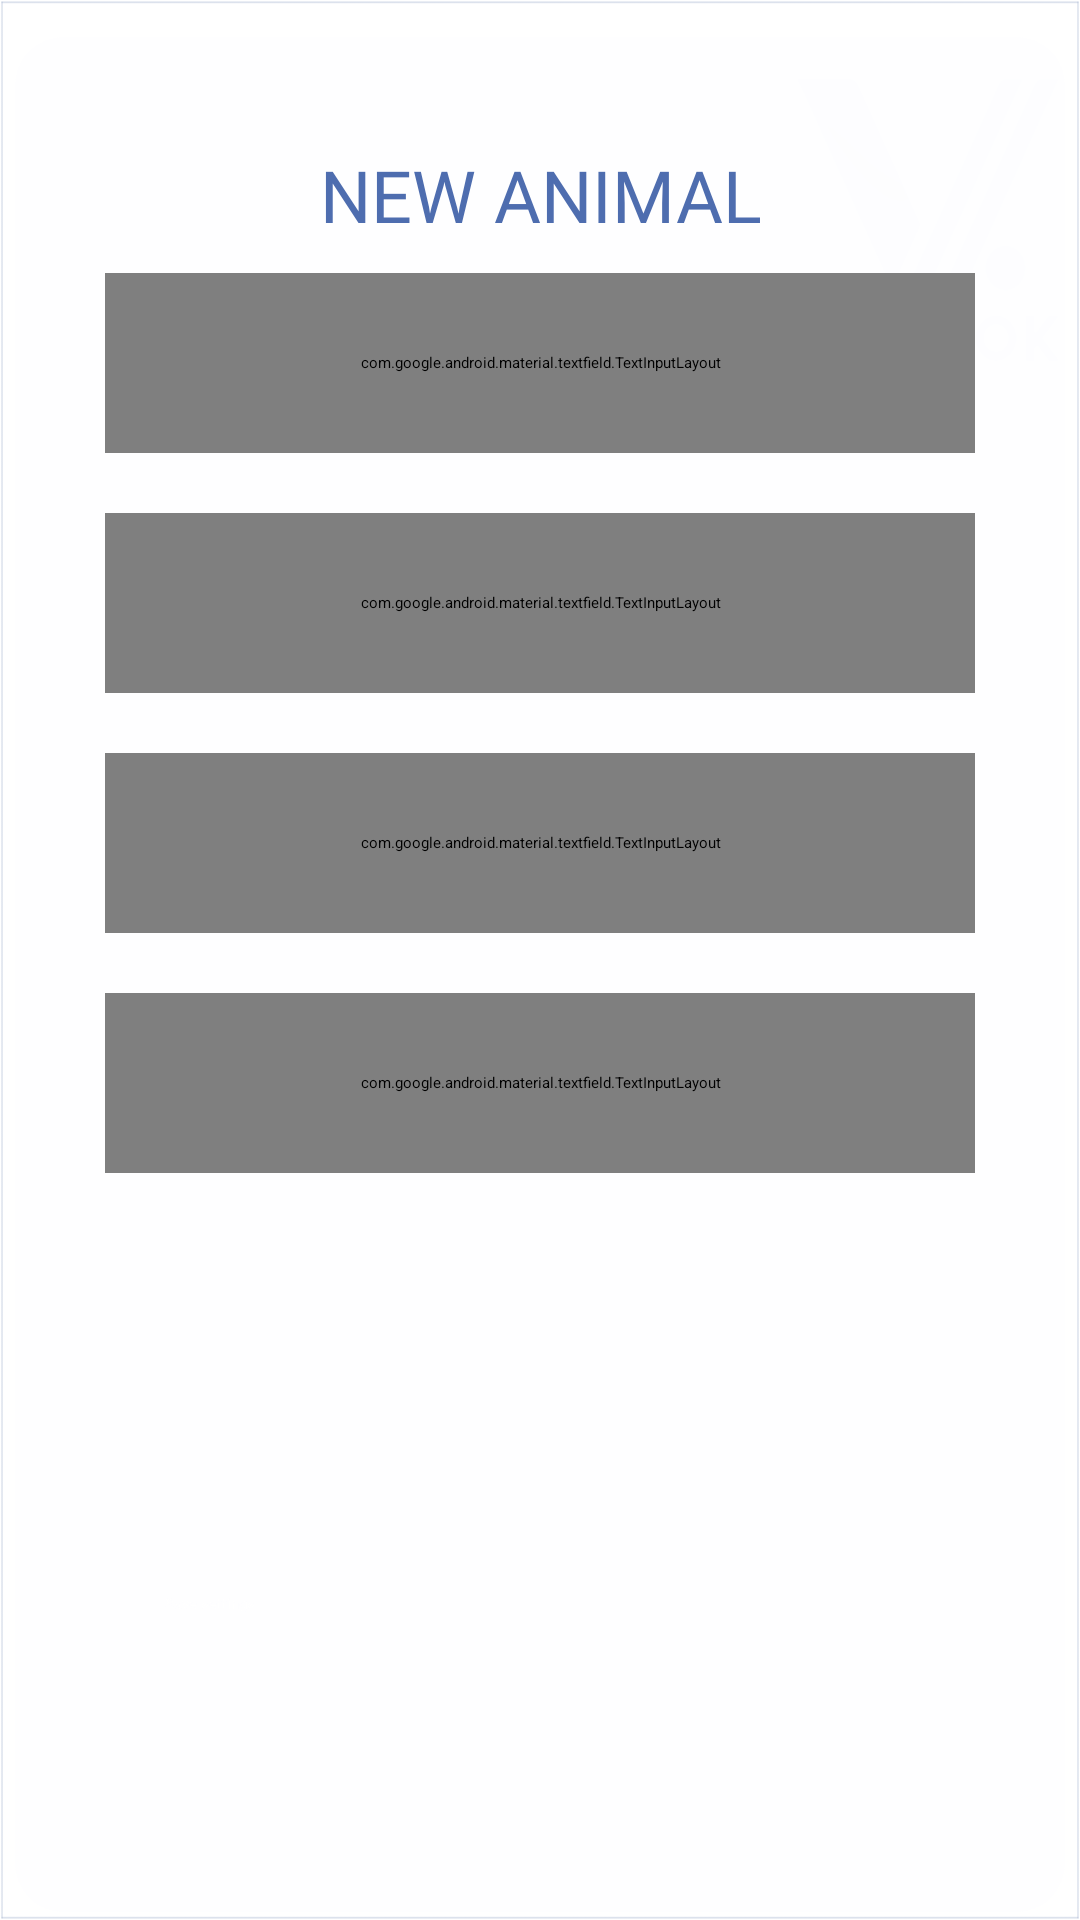

Reconstruct the res/layout file that produces this screen, plus the resources it refers to.
<!-- AndroidManifest.xml: application theme Theme.VagCollar -->
<!-- res/layout/content_newcow.xml -->
<?xml version="1.0" encoding="utf-8"?>
<androidx.core.widget.NestedScrollView
    xmlns:android="http://schemas.android.com/apk/res/android"
    xmlns:app="http://schemas.android.com/apk/res-auto"
    xmlns:tools="http://schemas.android.com/tools"
    android:layout_width="match_parent"
    android:layout_height="match_parent"
    android:id="@+id/scrollFeed"
    android:fillViewport="true"
    app:layout_behavior="@string/appbar_scrolling_view_behavior"
    tools:context=".activities.NewCowActivity"
    tools:showIn="@layout/activity_new_cow"
    android:focusableInTouchMode="true"
    android:background="@drawable/background_logo"
    >

    <androidx.cardview.widget.CardView
        android:id="@+id/personalDetailsCard"
        style="@style/centreLocatorCardDesign"
        android:layout_marginTop="10dp"
        app:cardCornerRadius="16dp"
        app:cardElevation="10dp"
        app:cardBackgroundColor="@color/white2" >

        <LinearLayout
            android:layout_width="match_parent"
            android:layout_height="wrap_content"
            android:layout_gravity="center"
            android:divider="@drawable/centre_background"
            android:dividerPadding="5dp"
            android:focusableInTouchMode="true"
            android:orientation="vertical"
            android:padding="20dp">

            <TextView
                android:layout_width="match_parent"
                android:layout_height="wrap_content"
                android:fontFamily="@font/arbutus"
                android:lines="1"
                android:singleLine="true"
                android:text="New animal"

                android:textAlignment="center"
                android:textAllCaps="true"
                android:textColor="@color/yonder_blue"
                android:textSize="24sp" />

            <com.google.android.material.textfield.TextInputLayout
                android:id="@+id/txtInputName"
                android:layout_width="match_parent"
                android:layout_height="60dp"
                android:layout_margin="10dp"
                android:background="@drawable/reg_btn_style"
                app:boxStrokeColor="@color/colorAccent">

                <EditText
                    android:id="@+id/txtName"
                    android:layout_width="match_parent"
                    android:layout_height="wrap_content"
                    android:layout_centerInParent="true"
                    android:layout_gravity="center"
                    android:layout_marginLeft="5dp"
                    android:layout_marginTop="5dp"
                    android:layout_marginRight="5dp"
                    android:layout_marginBottom="5dp"
                    android:autofillHints=""
                    android:background="@android:color/transparent"
                    android:hint="Animal name"
                    android:inputType="text"
                    android:singleLine="true"
                    android:textColor="@color/black"
                    android:textColorHint="@color/md_blue_300_dark"
                    tools:ignore="TouchTargetSizeCheck" />

            </com.google.android.material.textfield.TextInputLayout>

            <com.google.android.material.textfield.TextInputLayout
                android:id="@+id/txtInputEmail"
                android:layout_width="match_parent"
                android:layout_height="60dp"
                android:layout_margin="10dp"
                android:background="@drawable/reg_btn_style"
                app:boxStrokeColor="@color/colorAccent">

                <EditText
                    android:id="@+id/txtEmail"
                    android:layout_width="match_parent"
                    android:layout_height="wrap_content"
                    android:layout_centerInParent="true"
                    android:layout_gravity="center"
                    android:layout_marginLeft="5dp"
                    android:layout_marginTop="5dp"
                    android:layout_marginRight="5dp"
                    android:layout_marginBottom="5dp"
                    android:autofillHints=""
                    android:background="@android:color/transparent"
                    android:hint="Animal number"
                    android:inputType="textEmailAddress"
                    android:textColor="@color/black"
                    android:textColorHint="@color/md_blue_300_dark" />

            </com.google.android.material.textfield.TextInputLayout>


            <com.google.android.material.textfield.TextInputLayout
                android:id="@+id/txtInputMob"
                android:layout_width="match_parent"
                android:layout_height="60dp"
                android:layout_margin="10dp"
                android:background="@drawable/reg_btn_style"
                app:boxStrokeColor="@color/colorAccent">

                <EditText
                    android:id="@+id/txtMob"
                    android:layout_width="match_parent"
                    android:layout_height="wrap_content"
                    android:layout_centerInParent="true"
                    android:layout_gravity="center"
                    android:layout_marginLeft="5dp"
                    android:layout_marginTop="5dp"
                    android:layout_marginRight="5dp"
                    android:layout_marginBottom="5dp"
                    android:autofillHints=""
                    android:background="@android:color/transparent"
                    android:hint="Animal Age"
                    android:inputType="phone"
                    android:textColor="@color/black"
                    android:textColorHint="@color/md_blue_300_dark" />
            </com.google.android.material.textfield.TextInputLayout>


            <com.google.android.material.textfield.TextInputLayout
                android:id="@+id/txtInputReg"
                style="@style/Widget.MaterialComponents.TextInputLayout.OutlinedBox.ExposedDropdownMenu"
                android:layout_width="match_parent"
                android:layout_height="60dp"
                android:layout_margin="10dp"
                android:background="@drawable/reg_btn_style"
                app:boxStrokeColor="@color/colorAccent">

                <AutoCompleteTextView
                    android:id="@+id/txtReg"
                    android:layout_width="match_parent"
                    android:layout_height="wrap_content"
                    android:layout_centerInParent="true"
                    android:fontFamily="@font/lato_bold"
                    android:layout_gravity="center"
                    android:layout_marginLeft="5dp"
                    android:layout_marginTop="5dp"
                    android:layout_marginRight="5dp"
                    android:layout_marginBottom="5dp"
                    android:hint="Animal race"
                    android:inputType="none" />


            </com.google.android.material.textfield.TextInputLayout>



<LinearLayout
    android:layout_width="match_parent"
    android:layout_height="wrap_content"
    android:orientation="horizontal">
    <Button
        android:id="@+id/male_anim"
        android:layout_width="100dp"
        android:layout_height="100dp"
        android:layout_gravity="center"
        android:layout_margin="10dp"
        android:background="@drawable/centre_button"

        android:textColor="@color/white2"
        style="?attr/materialButtonOutlinedStyle"
        tools:ignore="TextContrastCheck,TextContrastCheck,TextContrastCheck" />
    <Button
        android:id="@+id/female_anim"
        android:layout_width="60dp"
        android:layout_height="60dp"
        android:layout_gravity="center"
        android:layout_margin="10dp"
        android:background="@drawable/centre_button"

        android:textColor="@color/white2"
        style="?attr/materialButtonOutlinedStyle"
        tools:ignore="TextContrastCheck,TextContrastCheck,TextContrastCheck" />
</LinearLayout>

            <Button
                android:id="@+id/btnSend"
                android:layout_width="250dp"
                android:layout_height="60dp"
                android:layout_gravity="center"
                android:layout_margin="10dp"
                android:background="@drawable/centre_button"
                android:text="Save settings"
                android:textColor="@color/white2"
                tools:ignore="TextContrastCheck,TextContrastCheck,TextContrastCheck" />
        </LinearLayout>
    </androidx.cardview.widget.CardView>

</androidx.core.widget.NestedScrollView>
<!-- res/layout/activity_new_cow.xml (included above) -->
<?xml version="1.0" encoding="utf-8"?>
<androidx.coordinatorlayout.widget.CoordinatorLayout
    xmlns:android="http://schemas.android.com/apk/res/android"
    xmlns:app="http://schemas.android.com/apk/res-auto"
    xmlns:tools="http://schemas.android.com/tools"
    android:layout_width="match_parent"
    android:layout_height="match_parent"
    android:fitsSystemWindows="true"
    tools:context=".activities.NewCowActivity">

    <com.google.android.material.appbar.AppBarLayout
        android:id="@+id/app_bar"
        android:layout_width="match_parent"
        android:layout_height="@dimen/form_app_bar_height"
        android:fitsSystemWindows="true"
        android:theme="@style/AppTheme.AppBarOverlay"
        android:background="@drawable/centre_background"
 >

        <com.google.android.material.appbar.CollapsingToolbarLayout
            android:id="@+id/toolbar_layout"
            android:layout_width="match_parent"
            android:layout_height="match_parent"
            android:fitsSystemWindows="true"
            app:contentScrim="?attr/colorPrimary"
            app:layout_scrollFlags="scroll|exitUntilCollapsed">

            <RelativeLayout
                android:layout_width="match_parent"
                android:layout_height="match_parent"
                android:background="@drawable/centre_background">

                <ImageView
                    android:layout_width="match_parent"
                    android:layout_height="wrap_content"
                    android:layout_alignParentEnd="true"
                    android:layout_alignParentBottom="true"
                    android:adjustViewBounds="true"
                    android:cropToPadding="true"
                    android:src="@drawable/vagrok_logo" />

            </RelativeLayout>

            <androidx.appcompat.widget.Toolbar
                android:id="@+id/toolbar"
                android:layout_width="match_parent"
                android:layout_height="?attr/actionBarSize"
                app:layout_collapseMode="pin"
                app:popupTheme="@style/AppTheme.PopupOverlay" />

        </com.google.android.material.appbar.CollapsingToolbarLayout>
    </com.google.android.material.appbar.AppBarLayout>

    <include layout="@layout/content_newcow" />

</androidx.coordinatorlayout.widget.CoordinatorLayout>
<!-- resources referenced by this layout -->
<resources>
  <color name="black">#FF000000</color>
  <color name="colorAccent">@color/honolulu_blue</color>
  <color name="md_blue_300_dark">#3DA2F4</color>
  <color name="white2">#fefefeff</color>
  <color name="yonder_blue">#4E6DAF</color>
  <dimen name="form_app_bar_height">250dp</dimen>
  <!-- drawable background_logo: png bitmap (drawable, 79222 bytes) -->
  <!-- drawable centre_background (drawable) -->
  <?xml version="1.0" encoding="utf-8"?>
  <shape xmlns:android="http://schemas.android.com/apk/res/android" android:shape="rectangle" >
      <gradient
          android:angle="0"
          android:centerX="0%"
          android:centerColor="#0D93C1"
          android:startColor="#0C78D5"
          android:endColor="#0EAFAD"
          android:type="linear"
          />
      <padding
          android:left="0dp"
          android:top="0dp"
          android:right="0dp"
          android:bottom="0dp"
          />
      <size
          android:width="270dp"
          android:height="60dp"
          />
  
  </shape>
  <!-- drawable reg_btn_style (drawable) -->
  <?xml version="1.0" encoding="utf-8"?>
  <shape xmlns:android="http://schemas.android.com/apk/res/android">
      <gradient
          android:angle="0"
          android:centerX="0%"
          android:centerColor="#0D93C1"
          android:startColor="#0C78D5"
          android:endColor="#0EAFAD"
          android:type="linear"
          />
      <corners
          android:bottomRightRadius="20dp"
          android:bottomLeftRadius="20dp"
          android:topLeftRadius="20dp"
          android:radius="20dp" />
  </shape>
  <!-- drawable vagrok_logo: png bitmap (drawable-v24, 36702 bytes) -->
  <style name="AppTheme.AppBarOverlay" parent="ThemeOverlay.AppCompat.Dark.ActionBar">
          <item name="colorControlNormal">@color/black</item>
      </style>
  <style name="AppTheme.PopupOverlay" parent="ThemeOverlay.AppCompat.Light" />
  <style name="centreLocatorCardDesign">
  
          <item name="android:layout_width">match_parent</item>
          <item name="android:layout_height">match_parent</item>
          <item name="android:layout_centerInParent">true</item>
          <item name="android:layout_marginBottom">5dp</item>
          <item name="android:layout_marginTop">5dp</item>
          <item name="android:layout_marginLeft">5dp</item>
          <item name="android:layout_marginRight">5dp</item>
          <item name="android:layout_gravity">center</item>
  
      </style>
  <style name="Theme.VagCollar" parent="Theme.MaterialComponents.DayNight.DarkActionBar">
          
          <item name="colorPrimary">@color/purple_200</item>
          <item name="colorPrimaryVariant">@color/purple_700</item>
          <item name="colorOnPrimary">@color/yin_Blue</item>
          
          <item name="colorSecondary">@color/white</item>
          <item name="colorSecondaryVariant">@color/white2</item>
          <item name="colorOnSecondary">@color/md_blue_300_dark</item>
          
          <item name="android:statusBarColor" tools:targetApi="l">?attr/colorPrimaryVariant</item>
          
      </style>
  <color name="honolulu_blue">#096BB1</color>
  <color name="purple_200">#FFBB86FC</color>
  <color name="purple_700">#FF3700B3</color>
  <color name="yin_Blue">#30496C</color>
  <color name="white">#FFFFFFFF</color>
</resources>
